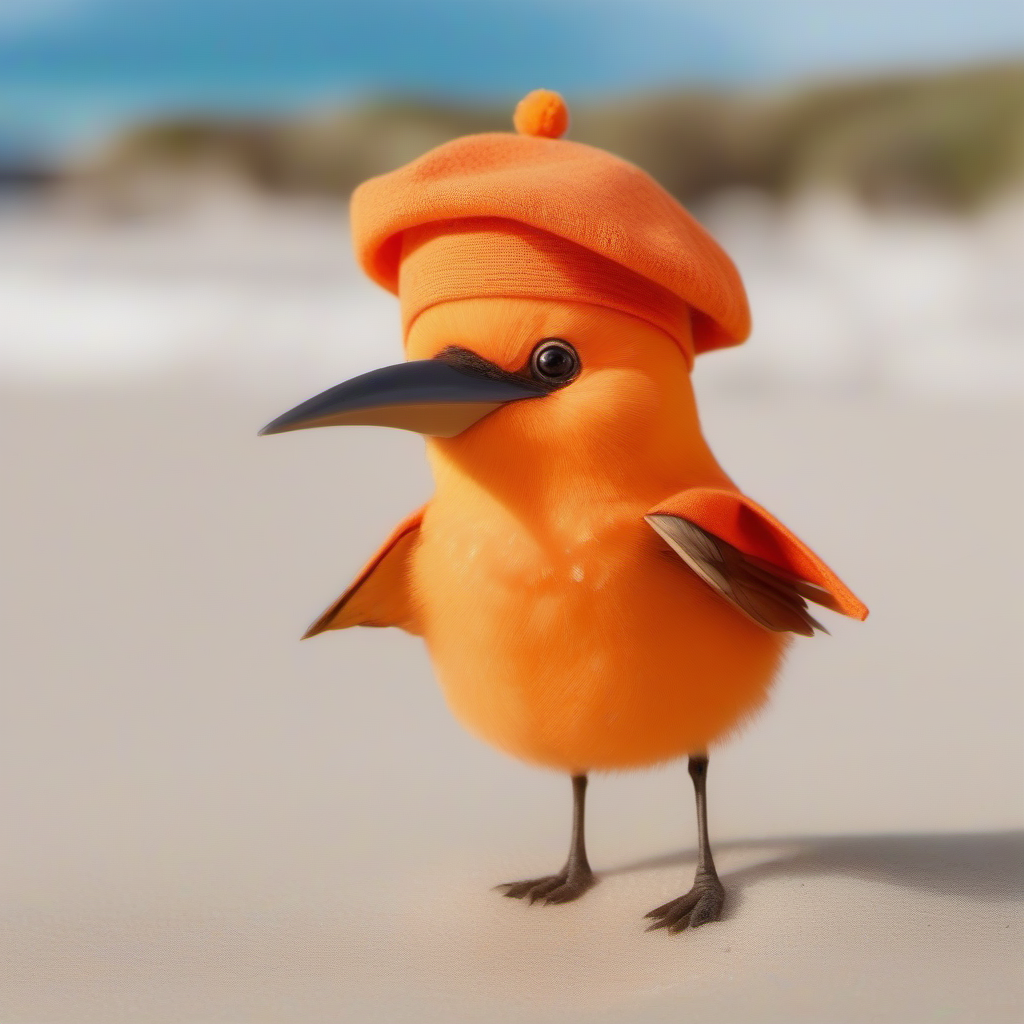
Generation parameters embedded in this image by AUTOMATIC1111 Stable Diffusion web UI or a fork of it (Forge, ...) (PNG 'parameters' text chunk):
an orange  bird wearing a beret on its head on the beach

Steps: 20, Sampler: Euler a, CFG scale: 7, Seed: 907359756, Size: 1024x1024, Model hash: 31e35c80fc, Model: sd_xl_base_1.0, Version: v1.5.1